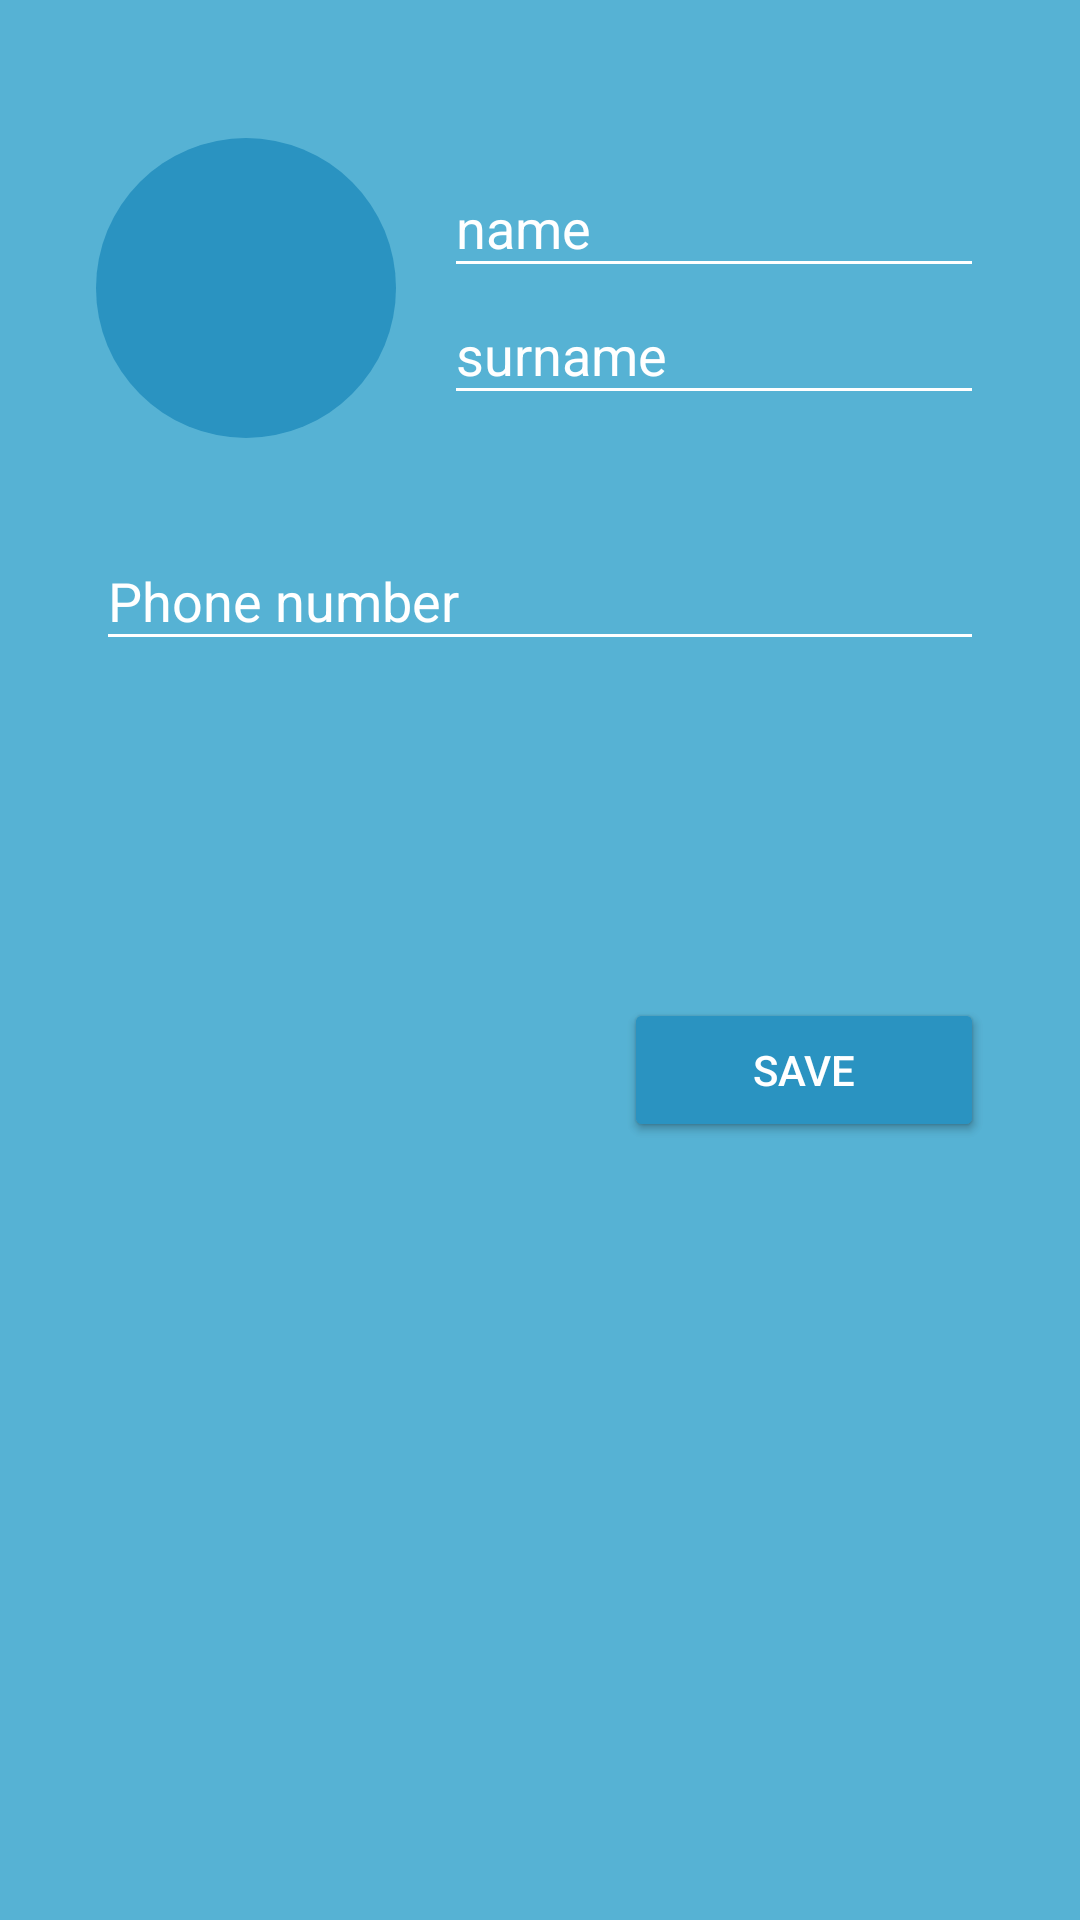

Reconstruct the res/layout file that produces this screen, plus the resources it refers to.
<!-- AndroidManifest.xml: application theme Theme.App -->
<!-- res/layout/fragment_profile.xml -->
<?xml version="1.0" encoding="utf-8"?>
<androidx.constraintlayout.widget.ConstraintLayout
    xmlns:android="http://schemas.android.com/apk/res/android"
    xmlns:app="http://schemas.android.com/apk/res-auto"
    xmlns:tools="http://schemas.android.com/tools"
    android:layout_width="match_parent"
    android:layout_height="match_parent"
    android:background="@color/blue_main_background"
    tools:context=".ui.profile.ProfileFragment">

    
    <View
        android:id="@+id/header_background"
        android:layout_width="403dp"
        android:layout_height="22dp"

        app:layout_constraintEnd_toEndOf="parent"
        app:layout_constraintStart_toStartOf="parent"
        app:layout_constraintTop_toTopOf="parent" />



    
    <androidx.constraintlayout.widget.ConstraintLayout
        android:id="@+id/main_content_layout"
        android:layout_width="0dp"
        android:layout_height="0dp"
        app:layout_constraintTop_toBottomOf="@id/header_background"
        app:layout_constraintBottom_toBottomOf="parent"
        app:layout_constraintStart_toStartOf="parent"
        app:layout_constraintEnd_toEndOf="parent"
        android:paddingStart="16dp"
        android:paddingEnd="16dp"
        android:paddingTop="24dp"
        android:paddingBottom="24dp">

        
        <ImageView
            android:id="@+id/profile_image"
            android:layout_width="100dp"
            android:layout_height="100dp"
            android:src="@drawable/ic_account_circle"
            android:background="@drawable/circle_shape"
            android:padding="10dp"
            app:layout_constraintTop_toTopOf="parent"
            app:layout_constraintStart_toStartOf="parent"
            android:layout_marginStart="16dp"
            android:contentDescription="Profile Picture"
            app:tint="@color/white" />

        
        <EditText
            android:id="@+id/edit_text_name"
            android:layout_width="0dp"
            android:layout_height="wrap_content"
            android:hint="name"
            android:textColorHint="@color/text_hint_color"
            android:textColor="@color/text_color"
            android:backgroundTint="@color/white"
            android:paddingBottom="8dp"
            android:singleLine="true"
            android:textSize="18sp"
            app:layout_constraintStart_toEndOf="@id/profile_image"
            app:layout_constraintEnd_toEndOf="parent"
            app:layout_constraintTop_toTopOf="@id/profile_image"
            app:layout_constraintVertical_chainStyle="packed"
            app:layout_constraintBottom_toTopOf="@id/edit_text_surname"
            android:layout_marginStart="16dp"
            android:layout_marginEnd="16dp"
            android:imeOptions="actionNext"
            android:inputType="textPersonName" />

        
        <EditText
            android:id="@+id/edit_text_surname"
            android:layout_width="0dp"
            android:layout_height="wrap_content"
            android:hint="surname"
            android:textColorHint="@color/text_hint_color"
            android:textColor="@color/text_color"
            android:backgroundTint="@color/white"
            android:paddingBottom="8dp"
            android:singleLine="true"
            android:textSize="18sp"
            app:layout_constraintStart_toStartOf="@id/edit_text_name"
            app:layout_constraintEnd_toEndOf="@id/edit_text_name"
            app:layout_constraintTop_toBottomOf="@id/edit_text_name"
            app:layout_constraintBottom_toBottomOf="@id/profile_image"
            android:imeOptions="actionDone"
            android:inputType="textPersonName" />

        
        <EditText
            android:id="@+id/edit_text_extra1"
            android:layout_width="0dp"
            android:layout_height="wrap_content"
            android:textColorHint="@color/text_hint_color"
            android:textColor="@color/text_color"
            android:backgroundTint="@color/white"
            android:paddingBottom="8dp"
            android:singleLine="true"
            android:textSize="18sp"
            app:layout_constraintTop_toBottomOf="@id/profile_image"
            app:layout_constraintStart_toStartOf="parent"
            app:layout_constraintEnd_toEndOf="parent"
            android:layout_marginTop="32dp"
            android:layout_marginStart="16dp"
            android:layout_marginEnd="16dp"
            android:inputType="text"
            android:hint="Phone number"/>

        <TextView
            android:id="@+id/email_text_view"
            android:layout_width="0dp"
            android:layout_height="wrap_content"
            android:textColorHint="@color/text_hint_color"
            android:textColor="@color/text_color"
            android:backgroundTint="@color/white"
            android:paddingBottom="8dp"
            android:singleLine="true"
            android:textSize="18sp"
            app:layout_constraintTop_toBottomOf="@id/edit_text_extra1"
            app:layout_constraintStart_toStartOf="parent"
            app:layout_constraintEnd_toEndOf="parent"
            android:layout_marginTop="32dp"
            android:layout_marginStart="16dp"
            android:layout_marginEnd="16dp"
            android:inputType="text"
             />

        <Button
            android:id="@+id/button_edit"
            android:layout_width="wrap_content"
            android:layout_height="wrap_content"
            android:text="EDIT"
            android:textColor="@color/white"
            android:backgroundTint="@color/blue_dark_button"
            android:minWidth="120dp"
            android:paddingStart="24dp"
            android:paddingEnd="24dp"
            android:paddingTop="12dp"
            android:paddingBottom="12dp"
            app:layout_constraintEnd_toEndOf="parent"
            app:layout_constraintTop_toBottomOf="@id/email_text_view"
            android:layout_marginTop="48dp"
            android:layout_marginEnd="16dp" />

        




        <Button
            android:id="@+id/button_save"
            android:layout_width="wrap_content"
            android:layout_height="wrap_content"
            android:layout_marginTop="48dp"
            android:layout_marginEnd="16dp"
            android:backgroundTint="@color/blue_dark_button"
            android:minWidth="120dp"
            android:paddingStart="24dp"
            android:paddingTop="12dp"
            android:paddingEnd="24dp"
            android:paddingBottom="12dp"
            android:text="SAVE"
            android:textColor="@color/white"
            app:layout_constraintEnd_toEndOf="parent"
            app:layout_constraintTop_toBottomOf="@id/email_text_view" />


    </androidx.constraintlayout.widget.ConstraintLayout>

</androidx.constraintlayout.widget.ConstraintLayout>
<!-- resources referenced by this layout -->
<resources>
  <color name="blue_dark_button">#2A93C1</color>
  <color name="blue_main_background">#56B2D4</color>
  <color name="text_color">#FFFFFF</color>
  <color name="text_hint_color">#FFFFFF</color>
  <color name="white">#FFFFFF</color>
  <!-- drawable circle_shape (drawable) -->
  <?xml version="1.0" encoding="utf-8"?>
  <shape xmlns:android="http://schemas.android.com/apk/res/android"
      android:shape="oval">
      <solid android:color="@color/blue_dark_button"/>
  </shape>
  <style name="Theme.App" parent="Base.Theme.App" />
  <style name="Base.Theme.App" parent="Theme.Material3.DayNight.NoActionBar">
          <item name="android:statusBarColor">@android:color/white</item>
          <item name="android:windowLightStatusBar">true</item>
          
          
      </style>
</resources>
